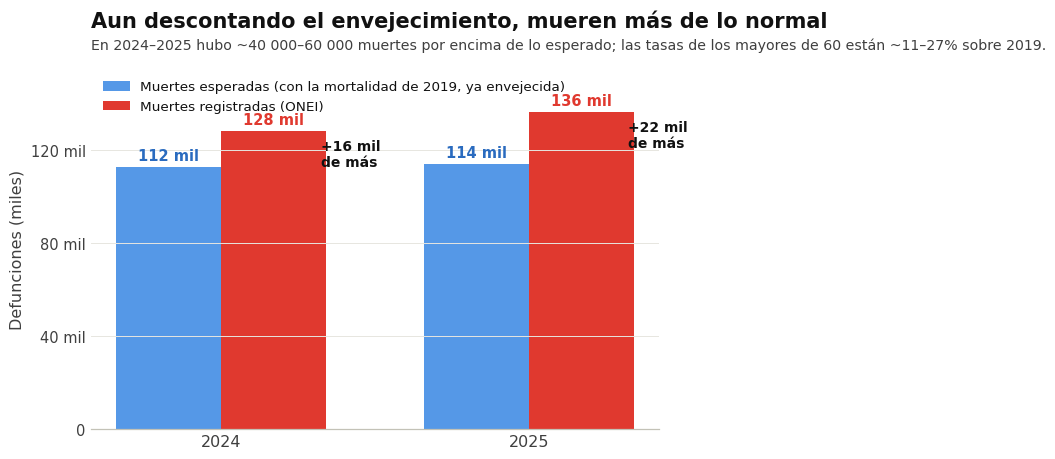

Write the Python code that produced this figure. (Note: this script raises an exception after producing the figure.)
# -*- coding: utf-8 -*-
import matplotlib as mpl, matplotlib.pyplot as plt, numpy as np
SURF="#ffffff"; INK="#111111"; INK2="#3f3f3f"; MUTED="#8a8a85"; GRID="#e7e6e0"; BASE="#c3c2b7"
BLUE="#5598e7"; RED="#e0392f"
mpl.rcParams.update({"font.family":"DejaVu Sans","text.color":INK,"axes.edgecolor":BASE,
 "axes.labelcolor":INK2,"axes.linewidth":0.9,"xtick.color":INK2,"ytick.color":INK2,
 "xtick.labelsize":11.5,"ytick.labelsize":10.5,"figure.facecolor":SURF,"axes.facecolor":SURF,"savefig.facecolor":SURF})
fig,ax=plt.subplots(figsize=(9.2,4.7),dpi=200)
for s in ("top","right","left"): ax.spines[s].set_visible(False)
ax.tick_params(length=0); ax.grid(axis="y",color=GRID,lw=0.7)
years=["2024","2025"]; x=np.arange(2); w=0.34
exp=[112.5,113.8]; reg=[128.1,136.2]
ax.bar(x-w/2,exp,w,color=BLUE,label="Muertes esperadas (con la mortalidad de 2019, ya envejecida)")
ax.bar(x+w/2,reg,w,color=RED,label="Muertes registradas (ONEI)")
for xi,v in zip(x-w/2,exp): ax.annotate(f"{v:.0f} mil",(xi,v),xytext=(0,5),textcoords="offset points",ha="center",fontsize=10.5,fontweight="bold",color="#2a6bbf")
for xi,v in zip(x+w/2,reg): ax.annotate(f"{v:.0f} mil",(xi,v),xytext=(0,5),textcoords="offset points",ha="center",fontsize=10.5,fontweight="bold",color=RED)
# exceso
for i,(e,r) in enumerate(zip(exp,reg)):
    ax.annotate(f"+{r-e:.0f} mil\nde más",(x[i]+w/2,r),xytext=(34,-6),textcoords="offset points",ha="left",va="top",fontsize=10,fontweight="bold",color=INK)
ax.set_xticks(x); ax.set_xticklabels(years); ax.set_ylim(0,155)
ax.set_ylabel("Defunciones (miles)",fontsize=11.5)
ax.set_yticks([0,40,80,120]); ax.set_yticklabels(["0","40 mil","80 mil","120 mil"])
ax.legend(frameon=False,fontsize=9.7,loc="upper left",bbox_to_anchor=(0,1.0))
ax.set_title("Aun descontando el envejecimiento, mueren más de lo normal",fontsize=15,fontweight="bold",loc="left",color=INK,pad=30)
ax.text(0,1.045,"En 2024–2025 hubo ~40 000–60 000 muertes por encima de lo esperado; las tasas de los mayores de 60 están ~11–27% sobre 2019.",
        transform=ax.transAxes,fontsize=10.2,color=INK2,va="bottom")
fig.tight_layout(); fig.savefig("/home/claude/f9_exceso.png",bbox_inches="tight"); plt.close(fig)
print("exceso figura lista")
